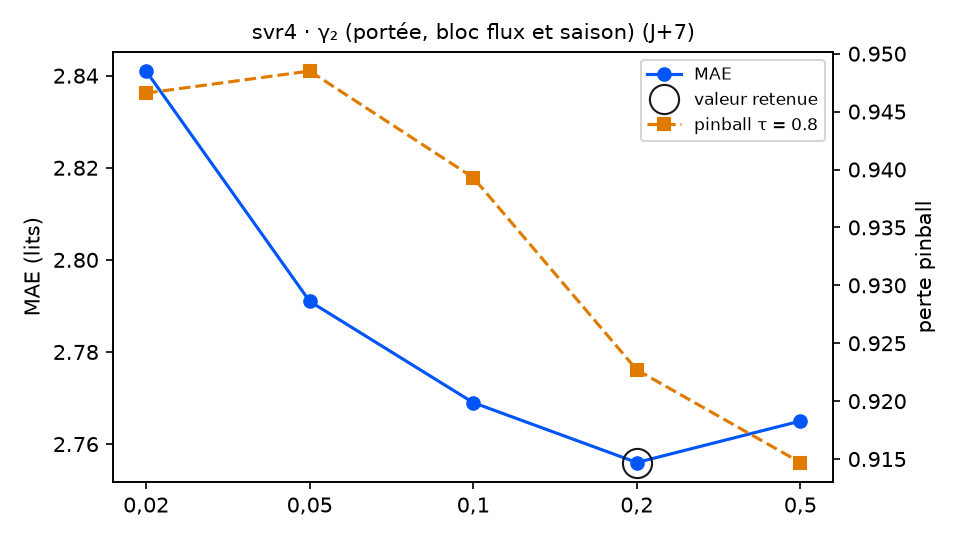

The file beside this chart, header and first rows:
variante; MAE; RMSE; biais; pinball τ=0.8; couverture 90 %; temps (s); DM p (pinball τ=0.8); p Holm; vs choix retenu
gamma2 = 0,02; 2.841; 3.458; 0.045; 0.9466; 89.3; 7.7; 0.3192; 0.6384; équivalent
gamma2 = 0,05; 2.791; 3.413; -0.107; 0.9485; 89.3; 10.0; 0.0654; 0.2616; équivalent
gamma2 = 0,1; 2.769; 3.369; -0.147; 0.9393; 88.1; 10.2; 0.0884; 0.2652; équivalent
gamma2 = 0,2 (retenu); 2.756; 3.338; -0.134; 0.9227; 89.3; 9.1; ; ; — choix retenu
gamma2 = 0,5; 2.765; 3.341; -0.0; 0.9147; 89.8; 9.2; 0.7255; 0.7255; équivalent
